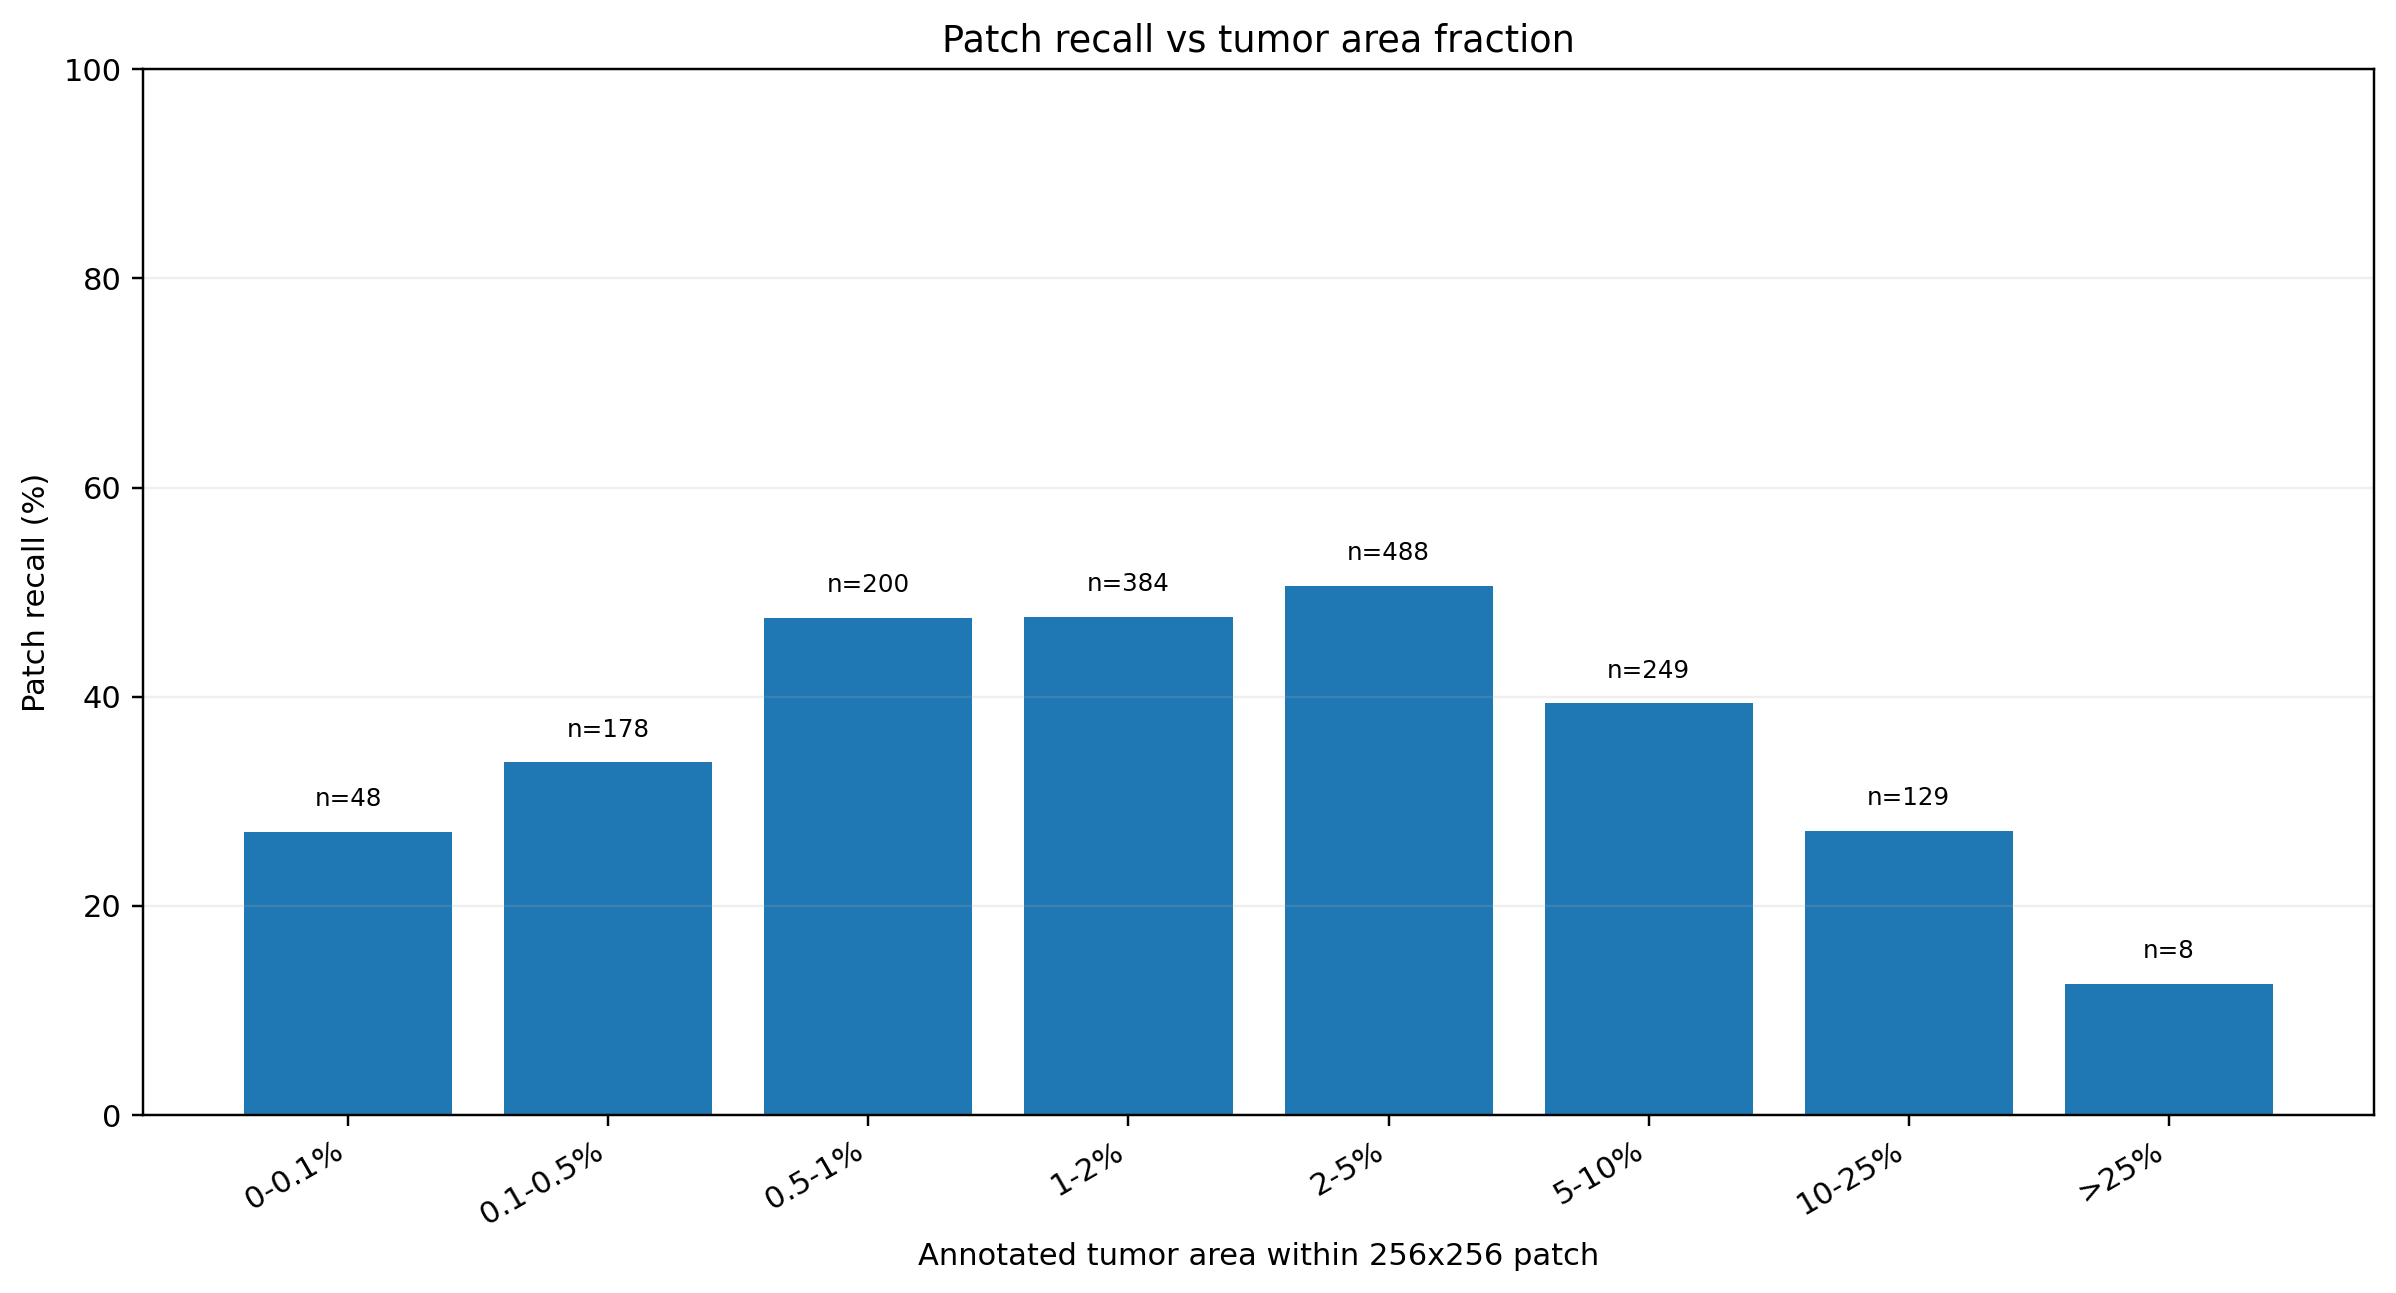

Data behind this chart, as committed beside it:
tumor_fraction_bin, n_positive_patches, detected, missed, recall, mean_tumor_fraction_pct, median_tumor_fraction_pct, mean_anomaly_margin
0-0.1%, 48, 13, 35, 0.2708, 0.06406, 0.05493, -0.05088
0.1-0.5%, 178, 60, 118, 0.3371, 0.2937, 0.2937, -0.03721
0.5-1%, 200, 95, 105, 0.475, 0.7358, 0.7256, -0.0201
1-2%, 384, 183, 201, 0.4766, 1.463, 1.453, -0.01551
2-5%, 488, 247, 241, 0.5061, 3.205, 3.07, -0.02034
5-10%, 249, 98, 151, 0.3936, 6.931, 6.764, -0.03878
10-25%, 129, 35, 94, 0.2713, 14.3, 13.76, -0.04231
>25%, 8, 1, 7, 0.125, 32.9, 33.19, -0.07158
